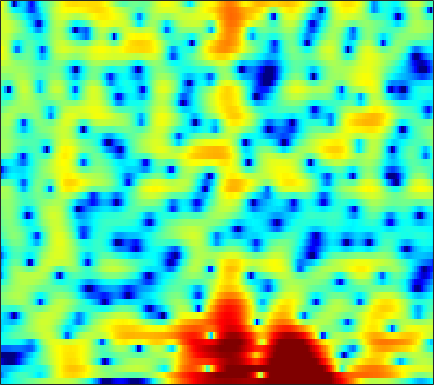

Values plotted in this chart, from the file beside it:
-6.8144, -6.5673, -6.1368, -5.6133, -5.1839, -4.6129, -4.0537, -3.6493, -3.1295, -2.636, -2.1789, -1.8495, -1.4404, -1.0494, -0.75879, -0.38039, -0.0085705, 0.25918, 0.61388, 0.95727, 1.2952, 1.5364, 1.8335, 2.0986
-11, -9.501, -7.783, -6.379, -5.507, -4.543, -3.78, -3.326, -2.867, -2.581, -2.467, -2.504, -2.719, -3.14, -3.595, -4.382, -5.295, -5.913, -6.27, -5.674, -4.207, -2.848, -1.024, 0.6376
-8.791, -8.785, -8.629, -8.348, -8.05, -7.562, -6.993, -6.533, -5.898, -5.3, -4.779, -4.465, -4.142, -3.969, -3.939, -4.035, -4.238, -4.385, -4.461, -4.165, -3.338, -2.409, -0.9369, 0.5925
-17.56, -18.62, -20.1, -21.61, -22.48, -22.1, -20.01, -17.95, -15.26, -12.85, -10.8, -9.452, -7.866, -6.476, -5.543, -4.431, -3.426, -2.719, -1.812, -0.9274, -0.04621, 0.6088, 1.484, 2.341
-32.03, -27.4, -24.9, -23.78, -23.37, -22.6, -21.06, -19.49, -17.17, -14.92, -12.89, -11.52, -9.871, -8.337, -7.233, -5.829, -4.484, -3.508, -2.258, -1.066, 0.04769, 0.834, 1.81, 2.699
-11.68, -11.77, -11.76, -11.57, -11.43, -11.2, -11.03, -10.98, -10.96, -11.05, -11.31, -11.61, -12.13, -12.34, -11.84, -10.14, -7.793, -5.997, -3.792, -1.87, -0.2316, 0.8254, 2.024, 3.012
-4.803, -4.702, -4.545, -4.392, -4.299, -4.232, -4.281, -4.395, -4.673, -5.159, -5.906, -6.646, -7.857, -8.936, -9.113, -7.868, -5.572, -3.79, -1.665, 0.08095, 1.46, 2.279, 3.109, 3.662
-5.362, -4.638, -3.802, -3.126, -2.717, -2.251, -1.863, -1.606, -1.307, -1.083, -0.9021, -0.7531, -0.5236, -0.2317, 0.04739, 0.5152, 1.068, 1.504, 2.08, 2.581, 2.941, 3.092, 3.094, 2.829
-7.026, -6.266, -5.45, -4.782, -4.344, -3.765, -3.196, -2.749, -2.137, -1.5, -0.8504, -0.3688, 0.2509, 0.8393, 1.257, 1.768, 2.213, 2.495, 2.789, 2.961, 2.995, 2.91, 2.634, 2.143
-6.839, -6.908, -7.16, -7.575, -7.924, -8.192, -7.942, -7.304, -6.007, -4.479, -2.96, -1.923, -0.7067, 0.3159, 0.9696, 1.696, 2.27, 2.612, 2.949, 3.155, 3.226, 3.191, 3.014, 2.686
-5.948, -6.346, -7.35, -9.065, -11.11, -15.63, -20.99, -16.38, -10.44, -6.703, -4.116, -2.676, -1.196, -0.08595, 0.5606, 1.229, 1.736, 2.045, 2.378, 2.642, 2.847, 2.954, 3.022, 2.992
-3.295, -3.102, -3.074, -3.216, -3.379, -3.511, -3.4, -3.124, -2.534, -1.782, -1.063, -0.6332, -0.2487, -0.08409, -0.1029, -0.2701, -0.5105, -0.6499, -0.6543, -0.3584, 0.194, 0.7024, 1.385, 1.968
-0.6962, -0.2645, 0.1883, 0.5271, 0.7336, 0.9512, 1.121, 1.221, 1.311, 1.321, 1.175, 0.9381, 0.3956, -0.4969, -1.474, -3.343, -6.204, -9.417, -14.95, -11.91, -6.741, -4.146, -1.729, -0.08257
-0.2497, 0.1419, 0.6216, 1.038, 1.306, 1.595, 1.802, 1.908, 1.95, 1.854, 1.605, 1.311, 0.7422, -0.06092, -0.8257, -2.062, -3.46, -4.444, -5.244, -5.04, -4.029, -3.094, -1.911, -0.9484
-1.497, -1.082, -0.5001, 0.05885, 0.453, 0.9187, 1.296, 1.513, 1.707, 1.782, 1.752, 1.653, 1.416, 1.081, 0.7801, 0.3353, -0.1025, -0.3995, -0.7186, -0.9226, -1.026, -1.056, -1.079, -1.112
-4.419, -3.597, -2.451, -1.355, -0.6197, 0.2269, 0.9151, 1.315, 1.721, 2, 2.154, 2.194, 2.177, 2.094, 1.994, 1.819, 1.598, 1.4, 1.09, 0.7067, 0.2284, -0.2098, -0.9115, -1.757
-9.934, -7.148, -4.432, -2.42, -1.242, -0.01136, 0.8901, 1.389, 1.848, 2.115, 2.227, 2.254, 2.261, 2.267, 2.285, 2.334, 2.367, 2.36, 2.255, 1.98, 1.473, 0.8903, -0.2442, -1.917
-7.472, -5.943, -4.014, -2.323, -1.278, -0.1895, 0.528, 0.8306, 0.953, 0.7183, 0.1941, -0.2879, -0.9061, -1.185, -1.005, -0.2992, 0.6556, 1.35, 2.093, 2.555, 2.691, 2.569, 2.091, 1.256
-8.605, -7.116, -5.241, -3.63, -2.657, -1.702, -1.151, -1.041, -1.354, -2.253, -3.916, -5.964, -10.68, -23.88, -17.02, -8.145, -3.921, -1.842, 0.1214, 1.467, 2.367, 2.808, 3.153, 3.272
-12.25, -9.649, -7.07, -5.161, -4.084, -3.07, -2.471, -2.285, -2.398, -2.872, -3.685, -4.443, -5.38, -5.866, -5.665, -4.695, -3.309, -2.234, -0.8951, 0.2833, 1.278, 1.908, 2.584, 3.088
-8.075, -6.881, -5.364, -4.081, -3.297, -2.505, -2.017, -1.829, -1.783, -1.976, -2.344, -2.663, -3.125, -3.5, -3.663, -3.654, -3.336, -2.89, -2.05, -1.025, 0.05509, 0.8337, 1.771, 2.545
-4.755, -3.822, -2.731, -1.85, -1.325, -0.8112, -0.5274, -0.4662, -0.5846, -0.9331, -1.498, -2.086, -3.116, -4.41, -5.565, -7.248, -8.462, -8.32, -6.547, -4.145, -1.924, -0.5061, 1.043, 2.236
-2.735, -1.932, -1.058, -0.3999, -0.04461, 0.2413, 0.327, 0.2513, -0.04856, -0.5543, -1.298, -2.037, -3.276, -4.972, -6.659, -9.743, -13.59, -13.99, -9.632, -5.594, -2.634, -0.9421, 0.8088, 2.095
-1.713, -1.126, -0.5164, -0.09837, 0.07953, 0.1357, -0.01513, -0.2516, -0.7055, -1.308, -2.013, -2.557, -3.287, -3.949, -4.349, -4.667, -4.597, -4.223, -3.29, -2.053, -0.7383, 0.1985, 1.286, 2.139
-0.9999, -0.521, -0.07221, 0.1563, 0.1662, -0.03707, -0.5083, -1.027, -1.925, -3.034, -4.213, -5.011, -5.751, -5.796, -5.409, -4.516, -3.424, -2.556, -1.407, -0.3138, 0.6814, 1.346, 2.078, 2.618
-0.4529, 0.05428, 0.4862, 0.6202, 0.5289, 0.1334, -0.5963, -1.397, -2.897, -5.032, -8.174, -11.78, -19.65, -16.23, -11.06, -6.853, -4.081, -2.505, -0.8556, 0.4417, 1.466, 2.072, 2.693, 3.098
-0.2043, 0.2743, 0.6475, 0.7334, 0.622, 0.2369, -0.4087, -1.084, -2.227, -3.636, -5.259, -6.416, -7.444, -7.124, -6.148, -4.449, -2.793, -1.697, -0.4536, 0.5591, 1.359, 1.836, 2.321, 2.634
0.3223, 0.5978, 0.7715, 0.7526, 0.6074, 0.2571, -0.2549, -0.7109, -1.363, -2.028, -2.575, -2.876, -3.018, -2.87, -2.582, -2.039, -1.41, -0.9529, -0.385, 0.08726, 0.4733, 0.7246, 1.017, 1.288
1.35, 1.42, 1.383, 1.184, 0.909, 0.3971, -0.285, -0.8533, -1.645, -2.341, -2.774, -2.889, -2.674, -2.242, -1.824, -1.278, -0.8423, -0.6372, -0.5572, -0.719, -1.058, -1.336, -1.508, -1.214
1.701, 1.717, 1.618, 1.31, 0.9209, 0.1479, -0.9915, -2.157, -4.184, -6.592, -8.572, -8.386, -6.286, -3.957, -2.529, -1.154, -0.3487, -0.09395, -0.2959, -1.2, -3.107, -5.563, -11.41, -12.45
-2.209, -1.99, -1.763, -1.701, -1.821, -2.322, -3.253, -4.33, -6.385, -9.424, -12.4, -12.02, -8.555, -5.42, -3.648, -1.945, -0.8478, -0.3814, -0.1926, -0.4825, -1.223, -1.949, -2.659, -2.273
-10.72, -9.412, -7.713, -6.419, -5.806, -5.412, -5.423, -5.611, -5.997, -6.312, -6.381, -6.091, -5.4, -4.362, -3.55, -2.494, -1.575, -1.019, -0.4287, -0.004601, 0.3371, 0.5848, 0.9778, 1.528
-17.32, -13.45, -10.17, -8.165, -7.3, -6.644, -6.47, -6.525, -6.722, -6.808, -6.689, -6.349, -5.67, -4.7, -3.932, -2.909, -1.972, -1.337, -0.5739, 0.09158, 0.7139, 1.169, 1.77, 2.39
-6.994, -6.51, -5.837, -5.389, -5.275, -5.492, -6.189, -7.077, -8.676, -10.58, -11.49, -10.83, -8.649, -6.42, -5.001, -3.487, -2.35, -1.693, -0.9941, -0.4193, 0.1333, 0.6015, 1.323, 2.13
-1.186, -1.132, -1.158, -1.409, -1.743, -2.548, -3.823, -5.219, -7.912, -11.84, -15.45, -13.41, -9.001, -6.02, -4.466, -3.107, -2.37, -2.164, -2.303, -2.732, -3.115, -3.029, -2.039, -0.3495
1.233, 1.265, 1.164, 0.9024, 0.5638, -0.05959, -0.8627, -1.539, -2.483, -3.305, -3.717, -3.732, -3.335, -2.807, -2.452, -2.215, -2.383, -2.873, -4.217, -6.84, -12.32, -25.63, -12.23, -5.085
1.125, 1.214, 1.182, 0.9971, 0.7493, 0.3297, -0.1918, -0.605, -1.129, -1.588, -1.9, -2.012, -2.059, -2, -1.966, -1.98, -2.159, -2.434, -2.986, -3.685, -4.24, -4.274, -3.502, -2.035
0.6852, 0.8236, 0.8406, 0.6457, 0.3917, -0.1082, -0.756, -1.315, -2.066, -2.684, -3.098, -3.189, -3.078, -2.748, -2.445, -2.052, -1.734, -1.556, -1.39, -1.234, -1.035, -0.7877, -0.336, 0.2585
0.7308, 0.9634, 1.044, 0.8402, 0.4857, -0.2961, -1.434, -2.559, -4.431, -6.561, -8.087, -8.083, -6.584, -4.744, -3.526, -2.262, -1.353, -0.8626, -0.4122, -0.1112, 0.1269, 0.3049, 0.5905, 0.9618
1.032, 1.46, 1.734, 1.683, 1.379, 0.6071, -0.6365, -1.986, -4.579, -8.607, -14.02, -13.24, -8.078, -4.633, -2.902, -1.369, -0.4434, -0.06575, 0.1104, -0.0212, -0.3534, -0.6495, -0.8885, -0.7513
0.5248, 1.153, 1.704, 1.951, 1.944, 1.704, 1.18, 0.6457, -0.1978, -0.9867, -1.473, -1.515, -1.108, -0.5016, -0.03994, 0.3883, 0.5112, 0.3575, -0.2215, -1.332, -3.153, -5.156, -8.815, -10.93
-1.036, -0.3801, 0.2935, 0.7474, 1.005, 1.222, 1.31, 1.321, 1.288, 1.223, 1.179, 1.161, 1.165, 1.166, 1.116, 0.9538, 0.607, 0.1999, -0.607, -1.772, -3.384, -4.899, -7.074, -7.902
-2.534, -2.123, -1.668, -1.22, -0.8669, -0.361, 0.197, 0.5857, 1.039, 1.367, 1.568, 1.64, 1.594, 1.435, 1.224, 0.8552, 0.4134, 0.04927, -0.4503, -0.9538, -1.4, -1.656, -1.832, -1.73
-3.634, -4.002, -4.601, -4.791, -4.403, -3.128, -1.548, -0.4476, 0.734, 1.567, 2.034, 2.161, 2.054, 1.636, 1.174, 0.3939, -0.4234, -0.9462, -1.333, -1.288, -0.9104, -0.5165, 0.06008, 0.5978
-3.556, -5.188, -9.275, -21.49, -17.57, -7.222, -2.722, -0.6163, 1.278, 2.43, 2.986, 3.048, 2.715, 1.853, 0.8272, -1.143, -3.974, -6.562, -8.573, -6.17, -3.053, -1.238, 0.5273, 1.723
-1.39, -1.926, -2.728, -3.132, -2.873, -1.751, -0.3203, 0.6765, 1.725, 2.381, 2.642, 2.578, 2.113, 1.218, 0.1959, -1.697, -4.261, -6.442, -7.946, -6.085, -3.375, -1.688, -0.01317, 1.108
0.2448, 0.2433, 0.2212, 0.2509, 0.3665, 0.6272, 0.9423, 1.199, 1.466, 1.601, 1.575, 1.439, 1.072, 0.51, -0.009073, -0.7819, -1.526, -1.956, -2.22, -2.05, -1.562, -1.104, -0.483, 0.01512
1.585, 1.587, 1.539, 1.461, 1.403, 1.319, 1.254, 1.196, 1.114, 1.009, 0.847, 0.6691, 0.3765, -0.008643, -0.3287, -0.7641, -1.164, -1.398, -1.585, -1.609, -1.459, -1.262, -0.9532, -0.6547
2.943, 2.789, 2.5, 2.131, 1.816, 1.371, 0.9756, 0.7132, 0.4494, 0.2704, 0.09644, -0.04217, -0.2727, -0.6037, -0.9413, -1.468, -2.051, -2.461, -2.871, -3.012, -2.793, -2.425, -1.795, -1.139
4.278, 3.928, 3.257, 2.362, 1.541, 0.3707, -0.7562, -1.363, -1.726, -1.602, -1.263, -1.04, -0.9406, -1.127, -1.528, -2.428, -3.793, -5.133, -7.151, -8.39, -7.442, -5.749, -3.427, -1.527
4.795, 4.354, 3.384, 1.874, 0.3129, -2.619, -7.016, -11.25, -11.11, -6.638, -3.769, -2.501, -1.62, -1.458, -1.712, -2.605, -4.231, -6.072, -9.749, -14.07, -11, -7.183, -3.498, -0.9378
3.765, 3.53, 2.835, 1.652, 0.4026, -1.727, -4.257, -5.808, -6.187, -4.902, -3.424, -2.634, -2.043, -1.924, -2.072, -2.517, -3.134, -3.626, -4.114, -4.116, -3.474, -2.628, -1.274, 0.07149
2.833, 2.958, 2.807, 2.346, 1.824, 1.003, 0.1446, -0.4204, -0.9794, -1.315, -1.581, -1.787, -2.136, -2.593, -3.04, -3.656, -4.149, -4.356, -4.285, -3.774, -2.9, -2.107, -0.977, 0.07246
2.869, 3.172, 3.276, 3.101, 2.848, 2.337, 1.751, 1.246, 0.5535, -0.1815, -1.014, -1.706, -2.78, -4.071, -5.213, -6.998, -8.936, -9.959, -9.693, -7.694, -5.286, -3.636, -1.789, -0.3339
3.216, 3.389, 3.361, 3.082, 2.746, 2.172, 1.484, 0.9182, 0.08087, -0.8665, -1.883, -2.756, -4.101, -5.764, -7.276, -9.882, -13.87, -18.28, -17.86, -11.33, -6.964, -4.595, -2.177, -0.3871
3.43, 3.211, 2.68, 1.927, 1.24, 0.3068, -0.6503, -1.309, -2.187, -3.102, -4.158, -5.052, -6.305, -7.529, -8.34, -9.12, -9.377, -9.149, -8.14, -6.494, -4.537, -3.08, -1.303, 0.2207
3.863, 3.106, 1.709, -0.1241, -1.705, -3.877, -5.412, -5.919, -6.038, -6.222, -7.01, -8.037, -10.14, -12.76, -14.08, -13.23, -10.63, -8.72, -6.503, -4.603, -2.934, -1.794, -0.4256, 0.8045
4.935, 3.843, 1.817, -1.103, -4.237, -11.07, -30.13, -14.44, -9.016, -7.184, -6.952, -7.633, -9.682, -12.99, -15.32, -13.5, -9.664, -7.384, -5.158, -3.558, -2.34, -1.589, -0.6752, 0.2158
